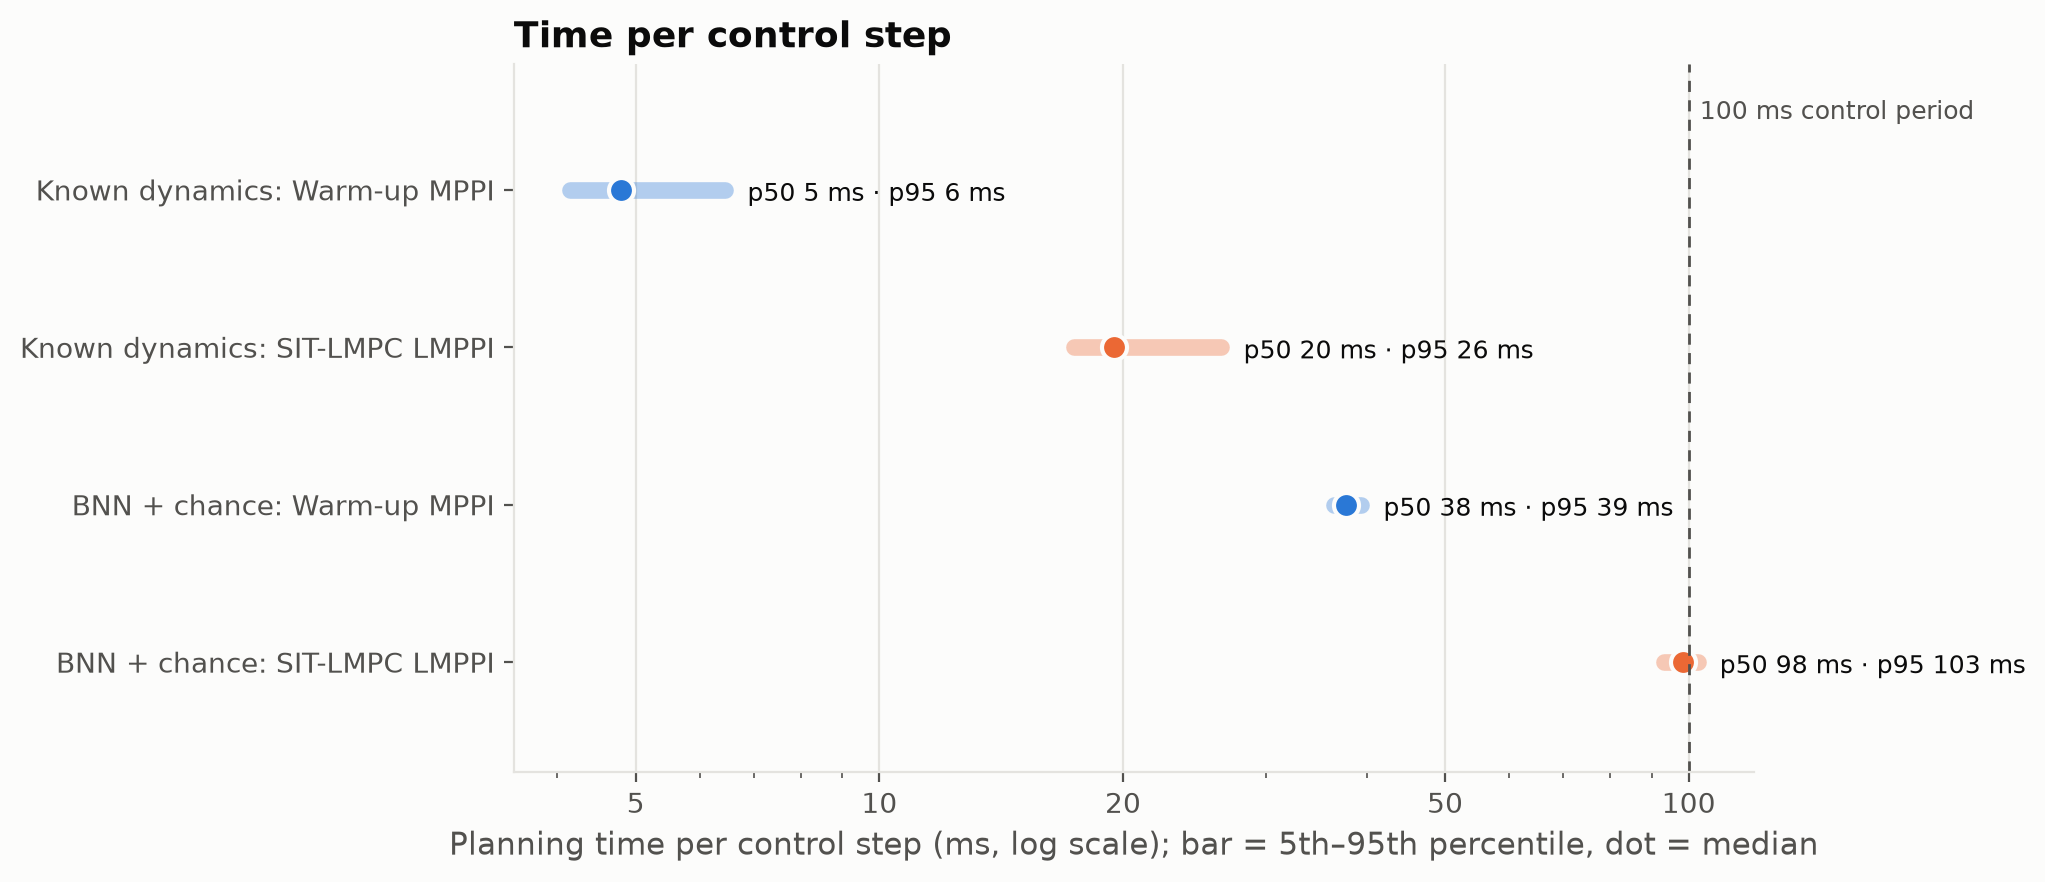

Values plotted in this chart, from the file beside it:
run, controller, steps, source, p50_ms, p95_ms, p99_ms, max_ms, over_100ms_pct
Known dynamics, Warm-up MPPI, 6759, every step, 4.791, 6.45, 9.234, 240.5, 0.07398
Known dynamics, SIT-LMPC LMPPI, 18309, every step, 19.51, 26.46, 36.8, 4436, 0.1529
BNN + chance, Warm-up MPPI, 6760, every step, 37.71, 39.39, 43.81, 12453, 0.1183
BNN + chance, SIT-LMPC LMPPI, 23473, every step, 98.47, 102.5, 132.6, 19582, 20.99
